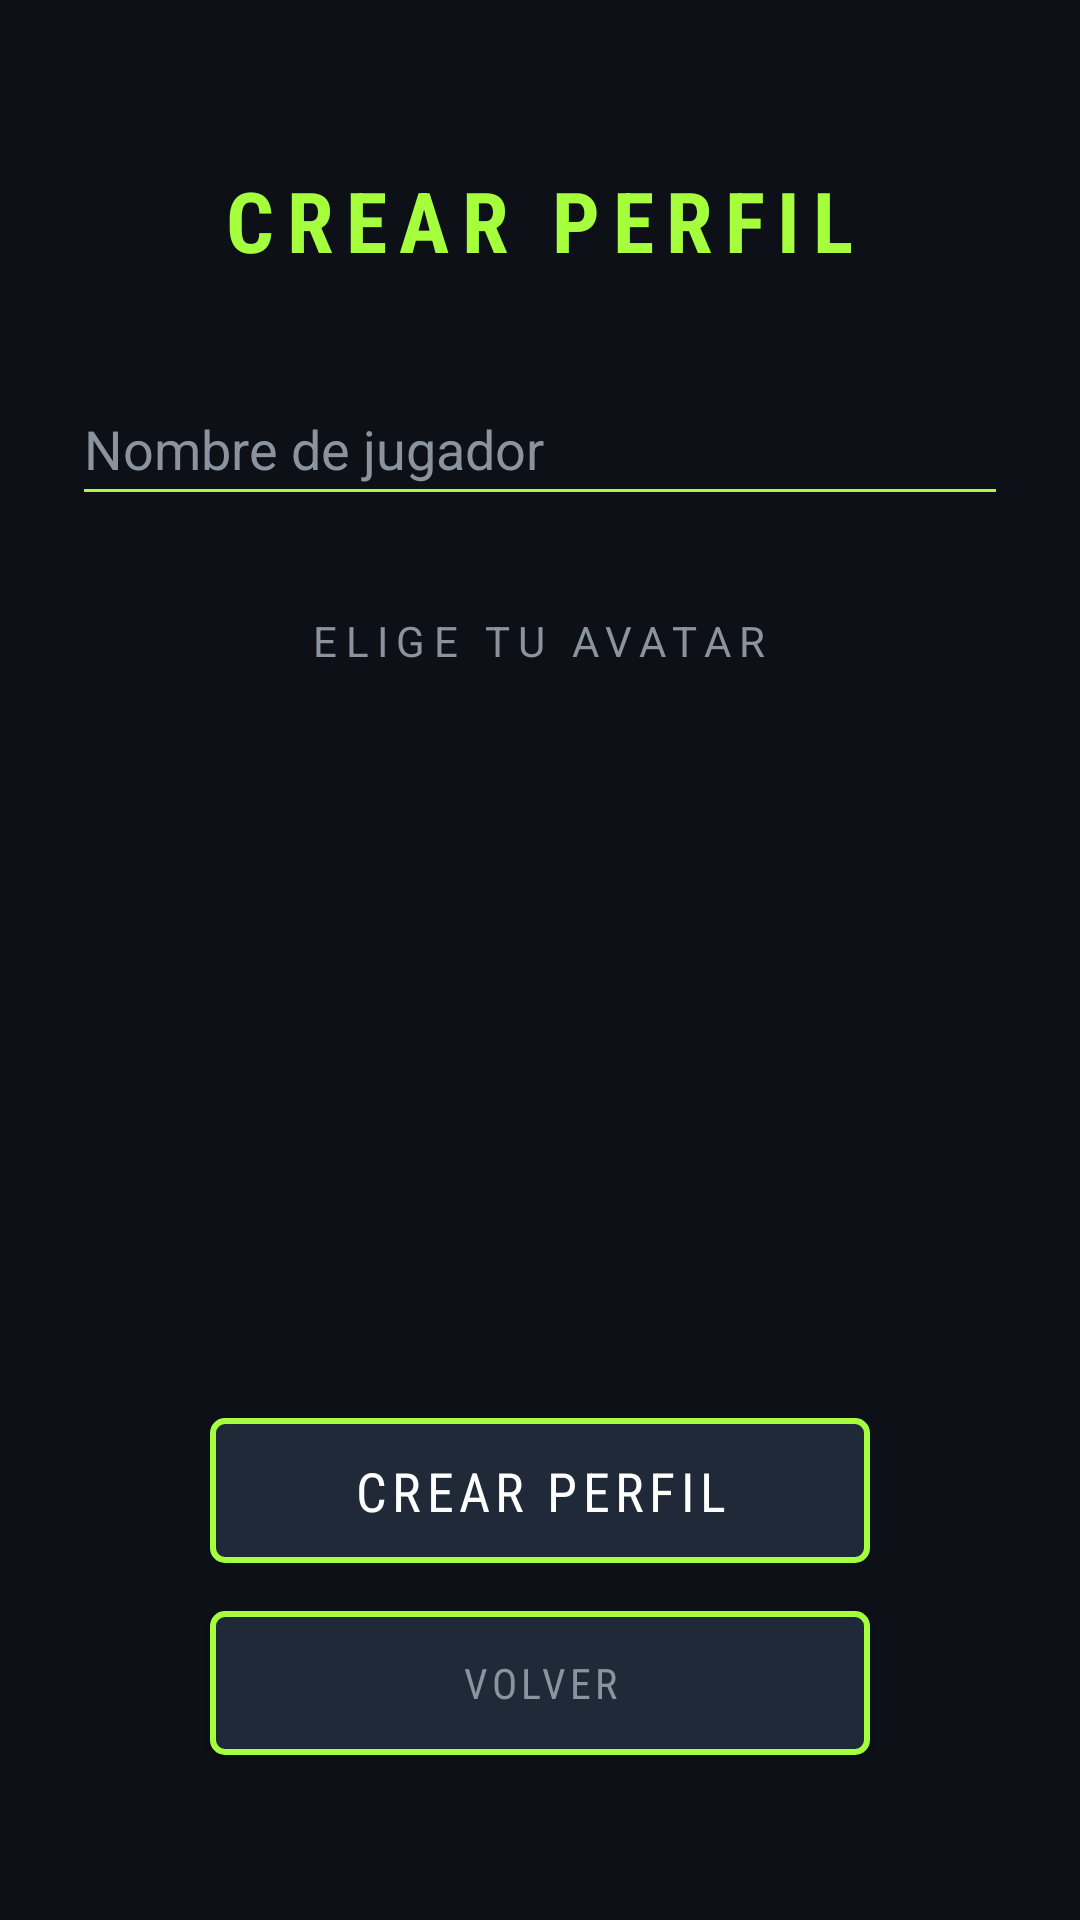

Here is an Android app screen rendered from its layout file. Give the layout XML and the strings, colors and styles it references.
<!-- AndroidManifest.xml: application theme Theme.AlienHunt -->
<!-- res/layout/activity_crear_perfil.xml -->
<?xml version="1.0" encoding="utf-8"?>
<ScrollView xmlns:android="http://schemas.android.com/apk/res/android"
    android:id="@+id/main"
    android:layout_width="match_parent"
    android:layout_height="match_parent"
    android:background="@color/bg"
    android:clipToPadding="false"
    android:fillViewport="true"
    android:padding="24dp">

    <LinearLayout
        android:layout_width="match_parent"
        android:layout_height="match_parent"
        android:gravity="center"
        android:orientation="vertical">

        <TextView
            android:id="@+id/txtTitulo"
            android:layout_width="wrap_content"
            android:layout_height="wrap_content"
            android:fontFamily="sans-serif-condensed"
            android:letterSpacing="0.15"
            android:text="@string/crear_perfil"
            android:textColor="@color/acid"
            android:textSize="28sp"
            android:textStyle="bold" />

        <EditText
            android:id="@+id/edtNombre"
            android:layout_width="match_parent"
            android:layout_height="wrap_content"
            android:layout_marginTop="32dp"
            android:backgroundTint="@color/acid"
            android:hint="@string/hint_nombre"
            android:imeOptions="actionDone"
            android:importantForAutofill="no"
            android:inputType="textPersonName|textCapWords"
            android:maxLength="16"
            android:maxLines="1"
            android:minHeight="48dp"
            android:textColor="@color/text"
            android:textColorHint="@color/text_dim" />

        <TextView
            android:layout_width="wrap_content"
            android:layout_height="wrap_content"
            android:layout_marginTop="32dp"
            android:letterSpacing="0.2"
            android:text="@string/elige_avatar"
            android:textColor="@color/text_dim"
            android:textSize="14sp" />

        <androidx.recyclerview.widget.RecyclerView
            android:id="@+id/recyclerAvatares"
            android:layout_width="match_parent"
            android:layout_height="180dp"
            android:layout_marginTop="8dp"
            android:clipToPadding="false"
            android:overScrollMode="never" />

        <TextView
            android:id="@+id/txtSeleccionado"
            android:layout_width="wrap_content"
            android:layout_height="wrap_content"
            android:layout_marginTop="8dp"
            android:textColor="@color/text"
            android:textSize="16sp" />

        <androidx.appcompat.widget.AppCompatButton
            android:id="@+id/btnCrear"
            style="@style/Widget.AppCompat.Button"
            android:layout_width="wrap_content"
            android:layout_height="wrap_content"
            android:layout_marginTop="32dp"
            android:background="@drawable/bg_button"
            android:fontFamily="sans-serif-condensed"
            android:letterSpacing="0.1"
            android:minWidth="220dp"
            android:paddingTop="12dp"
            android:paddingBottom="12dp"
            android:text="@string/btn_crear"
            android:textColor="@color/text"
            android:textSize="18sp" />


        <androidx.appcompat.widget.AppCompatButton
            android:id="@+id/btnVolver"
            style="@style/Widget.AppCompat.Button"
            android:layout_width="wrap_content"
            android:layout_height="wrap_content"
            android:layout_marginTop="16dp"
            android:background="@drawable/bg_button"
            android:fontFamily="sans-serif-condensed"
            android:letterSpacing="0.1"
            android:minWidth="220dp"
            android:paddingTop="12dp"
            android:paddingBottom="12dp"
            android:text="@string/btn_volver"
            android:textColor="@color/text_dim"
            android:textSize="14sp" />

    </LinearLayout>
</ScrollView>
<!-- resources referenced by this layout -->
<resources>
  <color name="acid">#A6FF3D</color>
  <color name="bg">#0D1117</color>
  <color name="text">#FFFFFF</color>
  <color name="text_dim">#8B949E</color>
  <!-- drawable bg_button (drawable) -->
  <?xml version="1.0" encoding="utf-8"?>
  <ripple xmlns:android="http://schemas.android.com/apk/res/android"
      android:color="@color/acid_ripple">
      <item>
          <shape android:shape="rectangle">
              <solid android:color="@color/panel" />
              <stroke
                  android:width="2dp"
                  android:color="@color/acid" />
              <corners android:radius="4dp" />
          </shape>
      </item>
  </ripple>
  <string name="btn_crear">CREAR PERFIL</string>
  <string name="btn_volver">VOLVER</string>
  <string name="crear_perfil">CREAR PERFIL</string>
  <string name="elige_avatar">ELIGE TU AVATAR</string>
  <string name="hint_nombre">Nombre de jugador</string>
  <style name="Theme.AlienHunt" parent="Base.Theme.AlienHunt" />
  <color name="acid_ripple">#33A6FF3D</color>
  <color name="panel">#1F2937</color>
  <style name="Base.Theme.AlienHunt" parent="Theme.Material3.Dark.NoActionBar">
          <item name="colorPrimary">@color/acid</item>
          <item name="colorOnPrimary">@color/bg</item>
          <item name="android:windowBackground">@color/bg</item>
      </style>
</resources>
